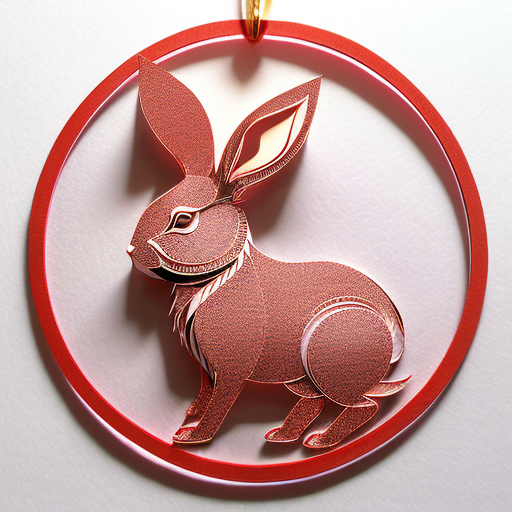
Generation parameters embedded in this image by AUTOMATIC1111 Stable Diffusion web UI or a fork of it (Forge, ...) (PNG 'parameters' text chunk):
(((masterpiece))), best quality,
((Chinese paper-cut art of a cute rabbit)), ((Chinese paper-cut)), ((complicated paper-cut with many paper layers)), ((every paper layer with shadows)), (round red background paper), single color on each paper layer, front light, (detailed accurate rabbit face), chinese  gold coin as small pendant on background, three-dimensional
Negative prompt: ((blurry)), watermark, signature, text, weird face, human hands
Steps: 32, Sampler: Euler a, CFG scale: 9.5, Seed: 279135611, Size: 512x512, Model hash: 3d12f43543, Model: realisticVisionV12_v12